Run: headless pygame with SDL's dummy video driver; simulated clock (each Clock.tick advances the game by its frame time, no real sleeping); random seed 0; keys injected as events and as key.get_pressed() state; mouse plan: one left click at the window centre at the start of phase 2, then a move to the lower-right quarter at the start of phase 3.
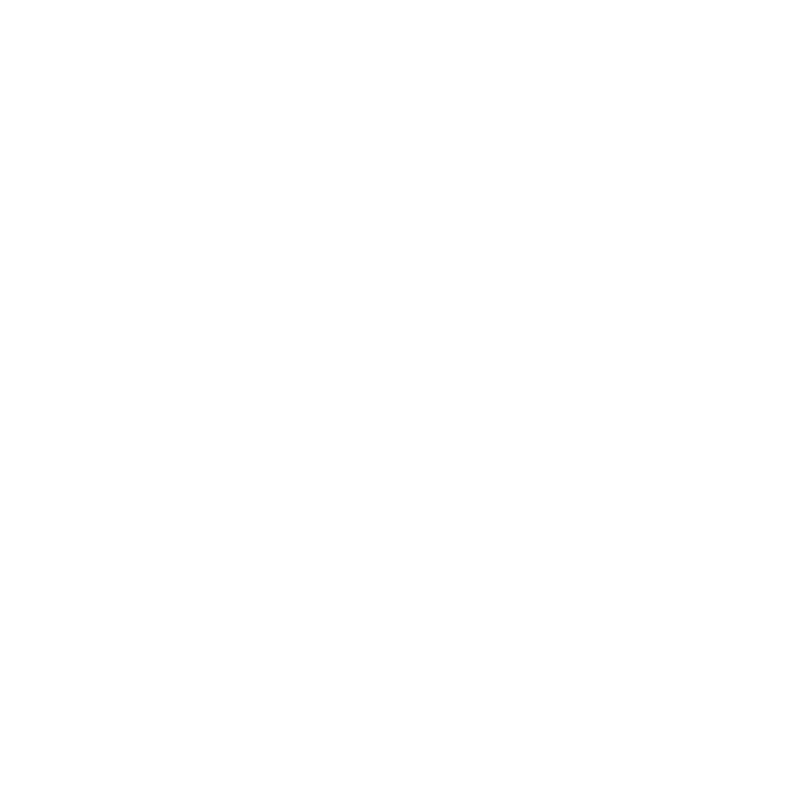
Frame 1 of 4 · flips 1–60 · no input
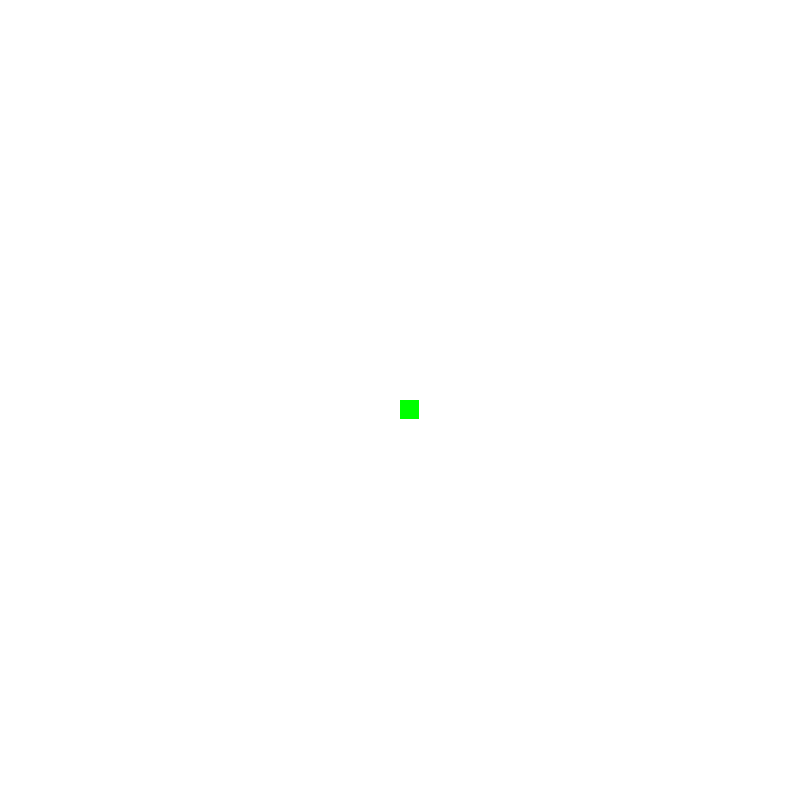
Frame 2 of 4 · flips 61–180 · clicked the window centre · tapped SPACE, RETURN · held RIGHT (→), D
Frame 3 of 4 · flips 181–300 · moved the mouse to the lower-right quarter · held DOWN (↓), S · screen unchanged from frame 2, image omitted
Frame 4 of 4 · flips 301–420 · held LEFT (←), A, UP (↑), W · screen unchanged from frame 3, image omitted

The pygame program that drew these frames:

import pygame, sys, heapq
from collections import deque

# Initialize pygame
pygame.init()

# Screen settings
WIDTH, HEIGHT = 800, 800
ROWS, COLS = 40, 40
CELL_SIZE = WIDTH // COLS
SCREEN = pygame.display.set_mode((WIDTH, HEIGHT))
pygame.display.set_caption("Maze Pathfinding Visualizer - BFS / Dijkstra / A*")

# Colors
WHITE = (255, 255, 255)
BLACK = (0, 0, 0)
GREEN = (0, 255, 0)
RED = (255, 0, 0)
BLUE = (0, 0, 255)
YELLOW = (255, 255, 0)
GREY = (200, 200, 200)

# Grid setup
grid = [[0]*COLS for _ in range(ROWS)]
start, end = None, None

# Utility functions
def draw_grid():
    for i in range(ROWS):
        for j in range(COLS):
            color = WHITE
            if grid[i][j] == 1:
                color = BLACK
            elif (i, j) == start:
                color = GREEN
            elif (i, j) == end:
                color = RED
            pygame.draw.rect(SCREEN, color, (j*CELL_SIZE, i*CELL_SIZE, CELL_SIZE-1, CELL_SIZE-1))

def get_clicked_pos(pos):
    y, x = pos
    return y // CELL_SIZE, x // CELL_SIZE

# BFS Algorithm
def bfs():
    q = deque([start])
    visited = {start: None}
    dirs = [(1,0),(-1,0),(0,1),(0,-1)]
    while q:
        pygame.time.delay(10)
        for event in pygame.event.get():
            if event.type == pygame.QUIT:
                pygame.quit(); sys.exit()
        current = q.popleft()
        if current == end:
            reconstruct_path(visited)
            return
        for dx, dy in dirs:
            nx, ny = current[0]+dx, current[1]+dy
            if 0 <= nx < ROWS and 0 <= ny < COLS and grid[nx][ny] != 1 and (nx, ny) not in visited:
                visited[(nx, ny)] = current
                q.append((nx, ny))
                pygame.draw.rect(SCREEN, YELLOW, (ny*CELL_SIZE, nx*CELL_SIZE, CELL_SIZE-1, CELL_SIZE-1))
        draw_grid(); pygame.display.update()

# Dijkstra's Algorithm
def dijkstra():
    pq = [(0, start)]
    dist = {start: 0}
    prev = {start: None}
    dirs = [(1,0),(-1,0),(0,1),(0,-1)]
    while pq:
        pygame.time.delay(10)
        for event in pygame.event.get():
            if event.type == pygame.QUIT:
                pygame.quit(); sys.exit()
        d, node = heapq.heappop(pq)
        if node == end:
            reconstruct_path(prev)
            return
        for dx, dy in dirs:
            nx, ny = node[0]+dx, node[1]+dy
            if 0 <= nx < ROWS and 0 <= ny < COLS and grid[nx][ny] != 1:
                new_d = d + 1
                if (nx, ny) not in dist or new_d < dist[(nx, ny)]:
                    dist[(nx, ny)] = new_d
                    prev[(nx, ny)] = node
                    heapq.heappush(pq, (new_d, (nx, ny)))
                    pygame.draw.rect(SCREEN, YELLOW, (ny*CELL_SIZE, nx*CELL_SIZE, CELL_SIZE-1, CELL_SIZE-1))
        draw_grid(); pygame.display.update()

# A* Algorithm
def heuristic(a, b):
    return abs(a[0]-b[0]) + abs(a[1]-b[1])

def astar():
    pq = [(0, start)]
    g = {start: 0}
    f = {start: heuristic(start, end)}
    came_from = {}
    dirs = [(1,0),(-1,0),(0,1),(0,-1)]
    while pq:
        pygame.time.delay(10)
        for event in pygame.event.get():
            if event.type == pygame.QUIT:
                pygame.quit(); sys.exit()
        _, current = heapq.heappop(pq)
        if current == end:
            reconstruct_path(came_from)
            return
        for dx, dy in dirs:
            nx, ny = current[0]+dx, current[1]+dy
            if 0 <= nx < ROWS and 0 <= ny < COLS and grid[nx][ny] != 1:
                tentative_g = g[current] + 1
                if (nx, ny) not in g or tentative_g < g[(nx, ny)]:
                    g[(nx, ny)] = tentative_g
                    f[(nx, ny)] = tentative_g + heuristic((nx, ny), end)
                    came_from[(nx, ny)] = current
                    heapq.heappush(pq, (f[(nx, ny)], (nx, ny)))
                    pygame.draw.rect(SCREEN, YELLOW, (ny*CELL_SIZE, nx*CELL_SIZE, CELL_SIZE-1, CELL_SIZE-1))
        draw_grid(); pygame.display.update()

def reconstruct_path(prev):
    node = end
    while node and node in prev:
        pygame.draw.rect(SCREEN, BLUE, (node[1]*CELL_SIZE, node[0]*CELL_SIZE, CELL_SIZE-1, CELL_SIZE-1))
        node = prev[node]
        pygame.display.update()
        pygame.time.delay(20)

# Main loop
algo = None
while True:
    SCREEN.fill(WHITE)
    draw_grid()
    pygame.display.update()

    for event in pygame.event.get():
        if event.type == pygame.QUIT:
            pygame.quit(); sys.exit()
        if pygame.mouse.get_pressed()[0]:
            pos = pygame.mouse.get_pos()
            r, c = get_clicked_pos(pos)
            if not start:
                start = (r, c)
            elif not end and (r, c) != start:
                end = (r, c)
            elif (r, c) != start and (r, c) != end:
                grid[r][c] = 1  # obstacle
        elif pygame.mouse.get_pressed()[2]:
            pos = pygame.mouse.get_pos()
            r, c = get_clicked_pos(pos)
            if (r, c) == start:
                start = None
            elif (r, c) == end:
                end = None
            else:
                grid[r][c] = 0

        if event.type == pygame.KEYDOWN:
            if event.key == pygame.K_b and start and end:
                bfs()
            elif event.key == pygame.K_d and start and end:
                dijkstra()
            elif event.key == pygame.K_a and start and end:
                astar()
            elif event.key == pygame.K_c:
                start, end = None, None
                grid = [[0]*COLS for _ in range(ROWS)]
